Image classification data set "classification_dataset" (Hero-Bedirhan/Hububat_Hastalik_Tespit on GitHub). Class labels (5): black point, fusarium foot rot, healthy leaf, leaf blight, wheat blast.

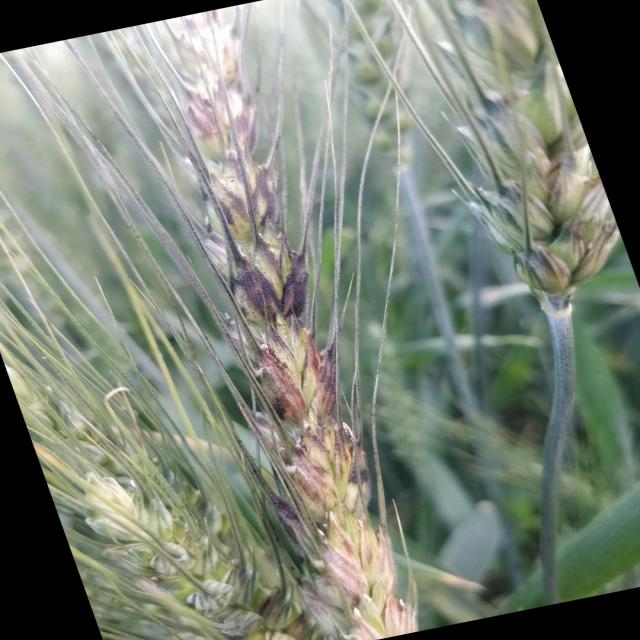
Label: black point

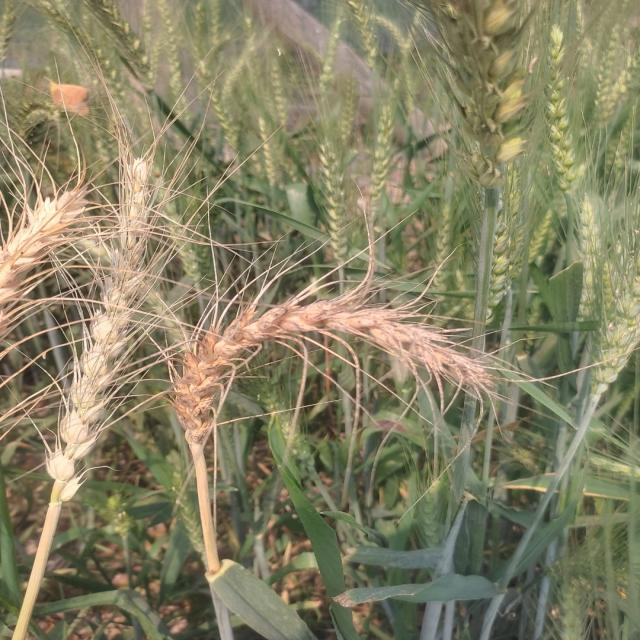
Label: wheat blast

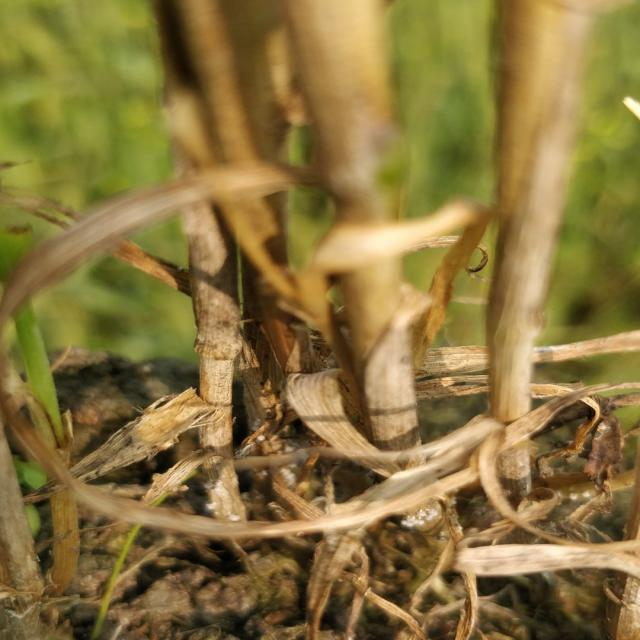
Label: fusarium foot rot

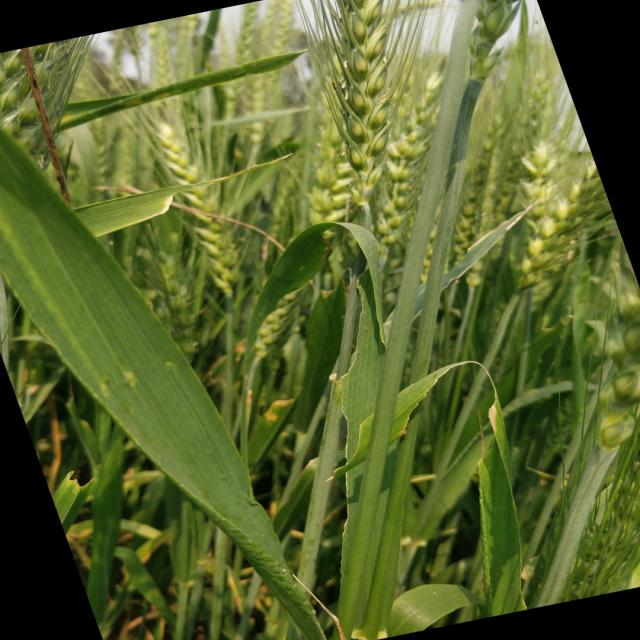
Label: healthy leaf

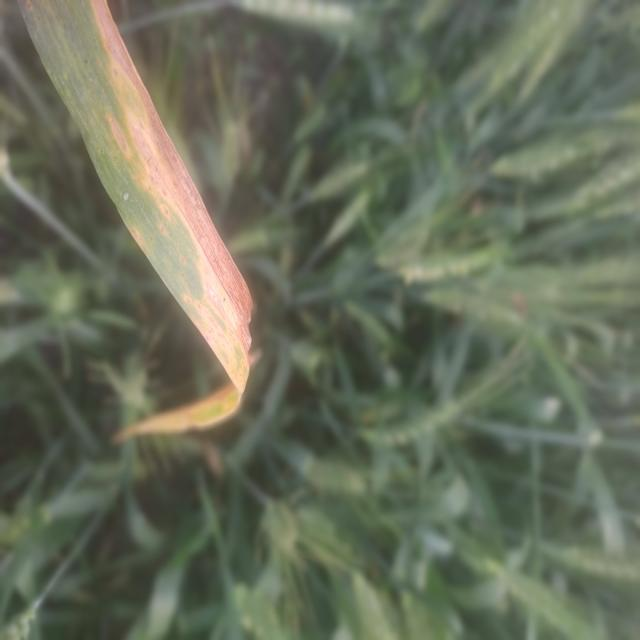
Label: leaf blight

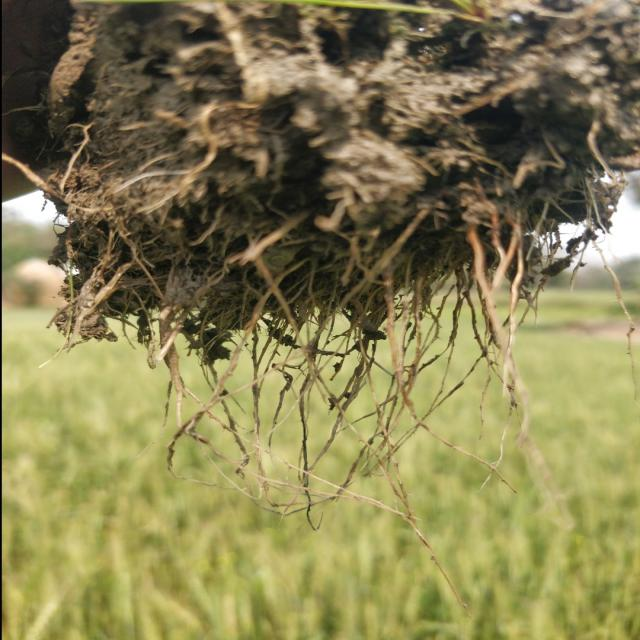
Label: fusarium foot rot
